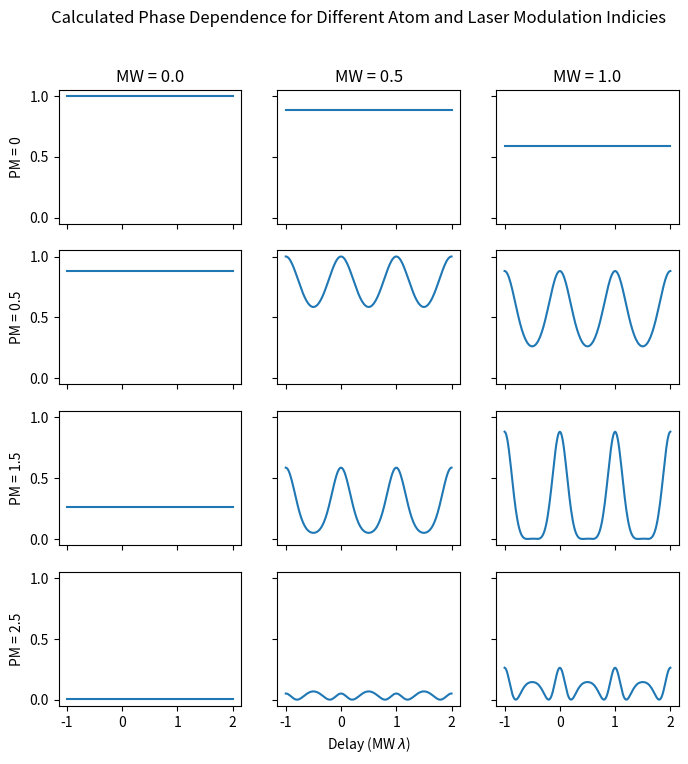

Write Python code to recreate this figure.
# -*- coding: utf-8 -*-
"""
Created on Sat Oct 20 18:20:36 2018

[redacted]
"""


def progress(source, i, total):
    """print an updating report of 'source: i/total'"""
    # start on fresh line
    if i == 0:
        print()
    # progress
    print("\r{0}: {1} / {2}".format(source, i+1, total), end="\r")
    # newline if we've reached the end.
    if i+1 == total:
        print()
    return


def build_phsig(kmax, dpm, dmw):
    import numpy as np
    import scipy.special as sp
    import pandas as pd
    ts = np.linspace(-2*np.pi, 4*np.pi, 64*3 + 1)
    # Amplitude modifying <g|mu|f> matrix element due to modulation
    amp = sp.jv(0, dpm)*sp.jv(0, dmw)
    for k in range(1, kmax+1):
        progress("build_phsig()", k, kmax+1)
        term = sp.jv(k, dpm)*sp.jv(k, dmw)*np.cos(k*ts)
        amp = amp + 2*term
    # value is actually the square of the amplitude.
    amp = np.square(amp)
    phsig = pd.DataFrame({'t': ts, 's': amp})
    return phsig


def turning_phsig(kmax, dpm, dmw, ts):
    import numpy as np
    import scipy.special as sp
    import pandas as pd
    amp = sp.jv(0, dpm)*sp.jv(0, dmw)
    for k in range(1, kmax+1):
        progress("scalar_phsig()", k, kmax+1)
        term = sp.jv(k, dpm)*sp.jv(k, dmw)*np.cos(k*ts)
        amp = amp + 2*term
    amp = np.square(amp)
    phsig = pd.DataFrame({'pm': dpm, 's': amp})
    return phsig

def pm_mw_lattice_plots():
    import numpy as np
    import matplotlib.pyplot as plt
    kmax = 10
    # dpm = 2.0  # Phase Modulation coefficient
    # dmw = 1.0  # MW modulation, k_s * E / omega_MW
    dpms = [0, 0.5, 1.5, 2.5]
    dmws = [0.0, 0.5, 1.0]
    fig, axes = plt.subplots(nrows=len(dpms), ncols=len(dmws), sharex=True,
                           sharey=True, figsize=(8, 8))
    for i, dpm in enumerate(dpms):
        for j, dmw in enumerate(dmws):
            data = build_phsig(kmax, dpm, dmw)
            data['wlen'] = data['t']/(2*np.pi)
            # label = "PM = {0}, MW = {1}".format(dpm, dmw)
            data.plot(x='wlen', y='s', ax=axes[i, j])
            axes[i, j].legend().remove()
    for i, dpm in enumerate(dpms):
        axes[i, 0].set_ylabel("PM = " + str(dpm))
    for i, dmw in enumerate(dmws):
        axes[0, i].set_title("MW = " + str(dmw))
    axes[-1, 1].set_xlabel(r"Delay (MW $\lambda$)")
    for i in [0, 2]:
        axes[-1, i].set_xlabel("")
    # fig.tight_layout()
    fig.suptitle("Calculated Phase Dependence for Different Atom and Laser" +
                 " Modulation Indicies")
    fig.savefig("PhaseDependence.pdf")
    return


def turnaround_plots():
    import numpy as np
    import matplotlib.pyplot as plt
    kmax = 10
    # dmw = 0.5
    dpm = np.linspace(0, 3, 100)
    # ts = np.pi
    fig, axes = plt.subplots(ncols=2)
    for dmw in [0, 0.2, 0.4, 0.6]:
        ts = 0
        data = turning_phsig(kmax, dpm, dmw, ts)
        axes[0].plot(data['pm'], data['s'], label=dmw)
        axes[0].set_title("delay = 0")
        ts = np.pi
        data = turning_phsig(kmax, dpm, dmw, ts)
        axes[1].plot(data['pm'], data['s'], label=dmw)
        axes[1].set_title(r"delay = $\pi$")
    axes[1].legend()
    axes[0].set_xlabel("PM Index")
    axes[0].set_ylabel("Normalized Signal")
    fig.suptitle("Minimum and Maximum Signal vs. PM for MW Modulations")
    # fig.tight_layout()
    fig.savefig("MinMaxMod.pdf")
    return



def main():
    pm_mw_lattice_plots()
    # turnaround_plots()
    return


if __name__ == "__main__":
    main()
